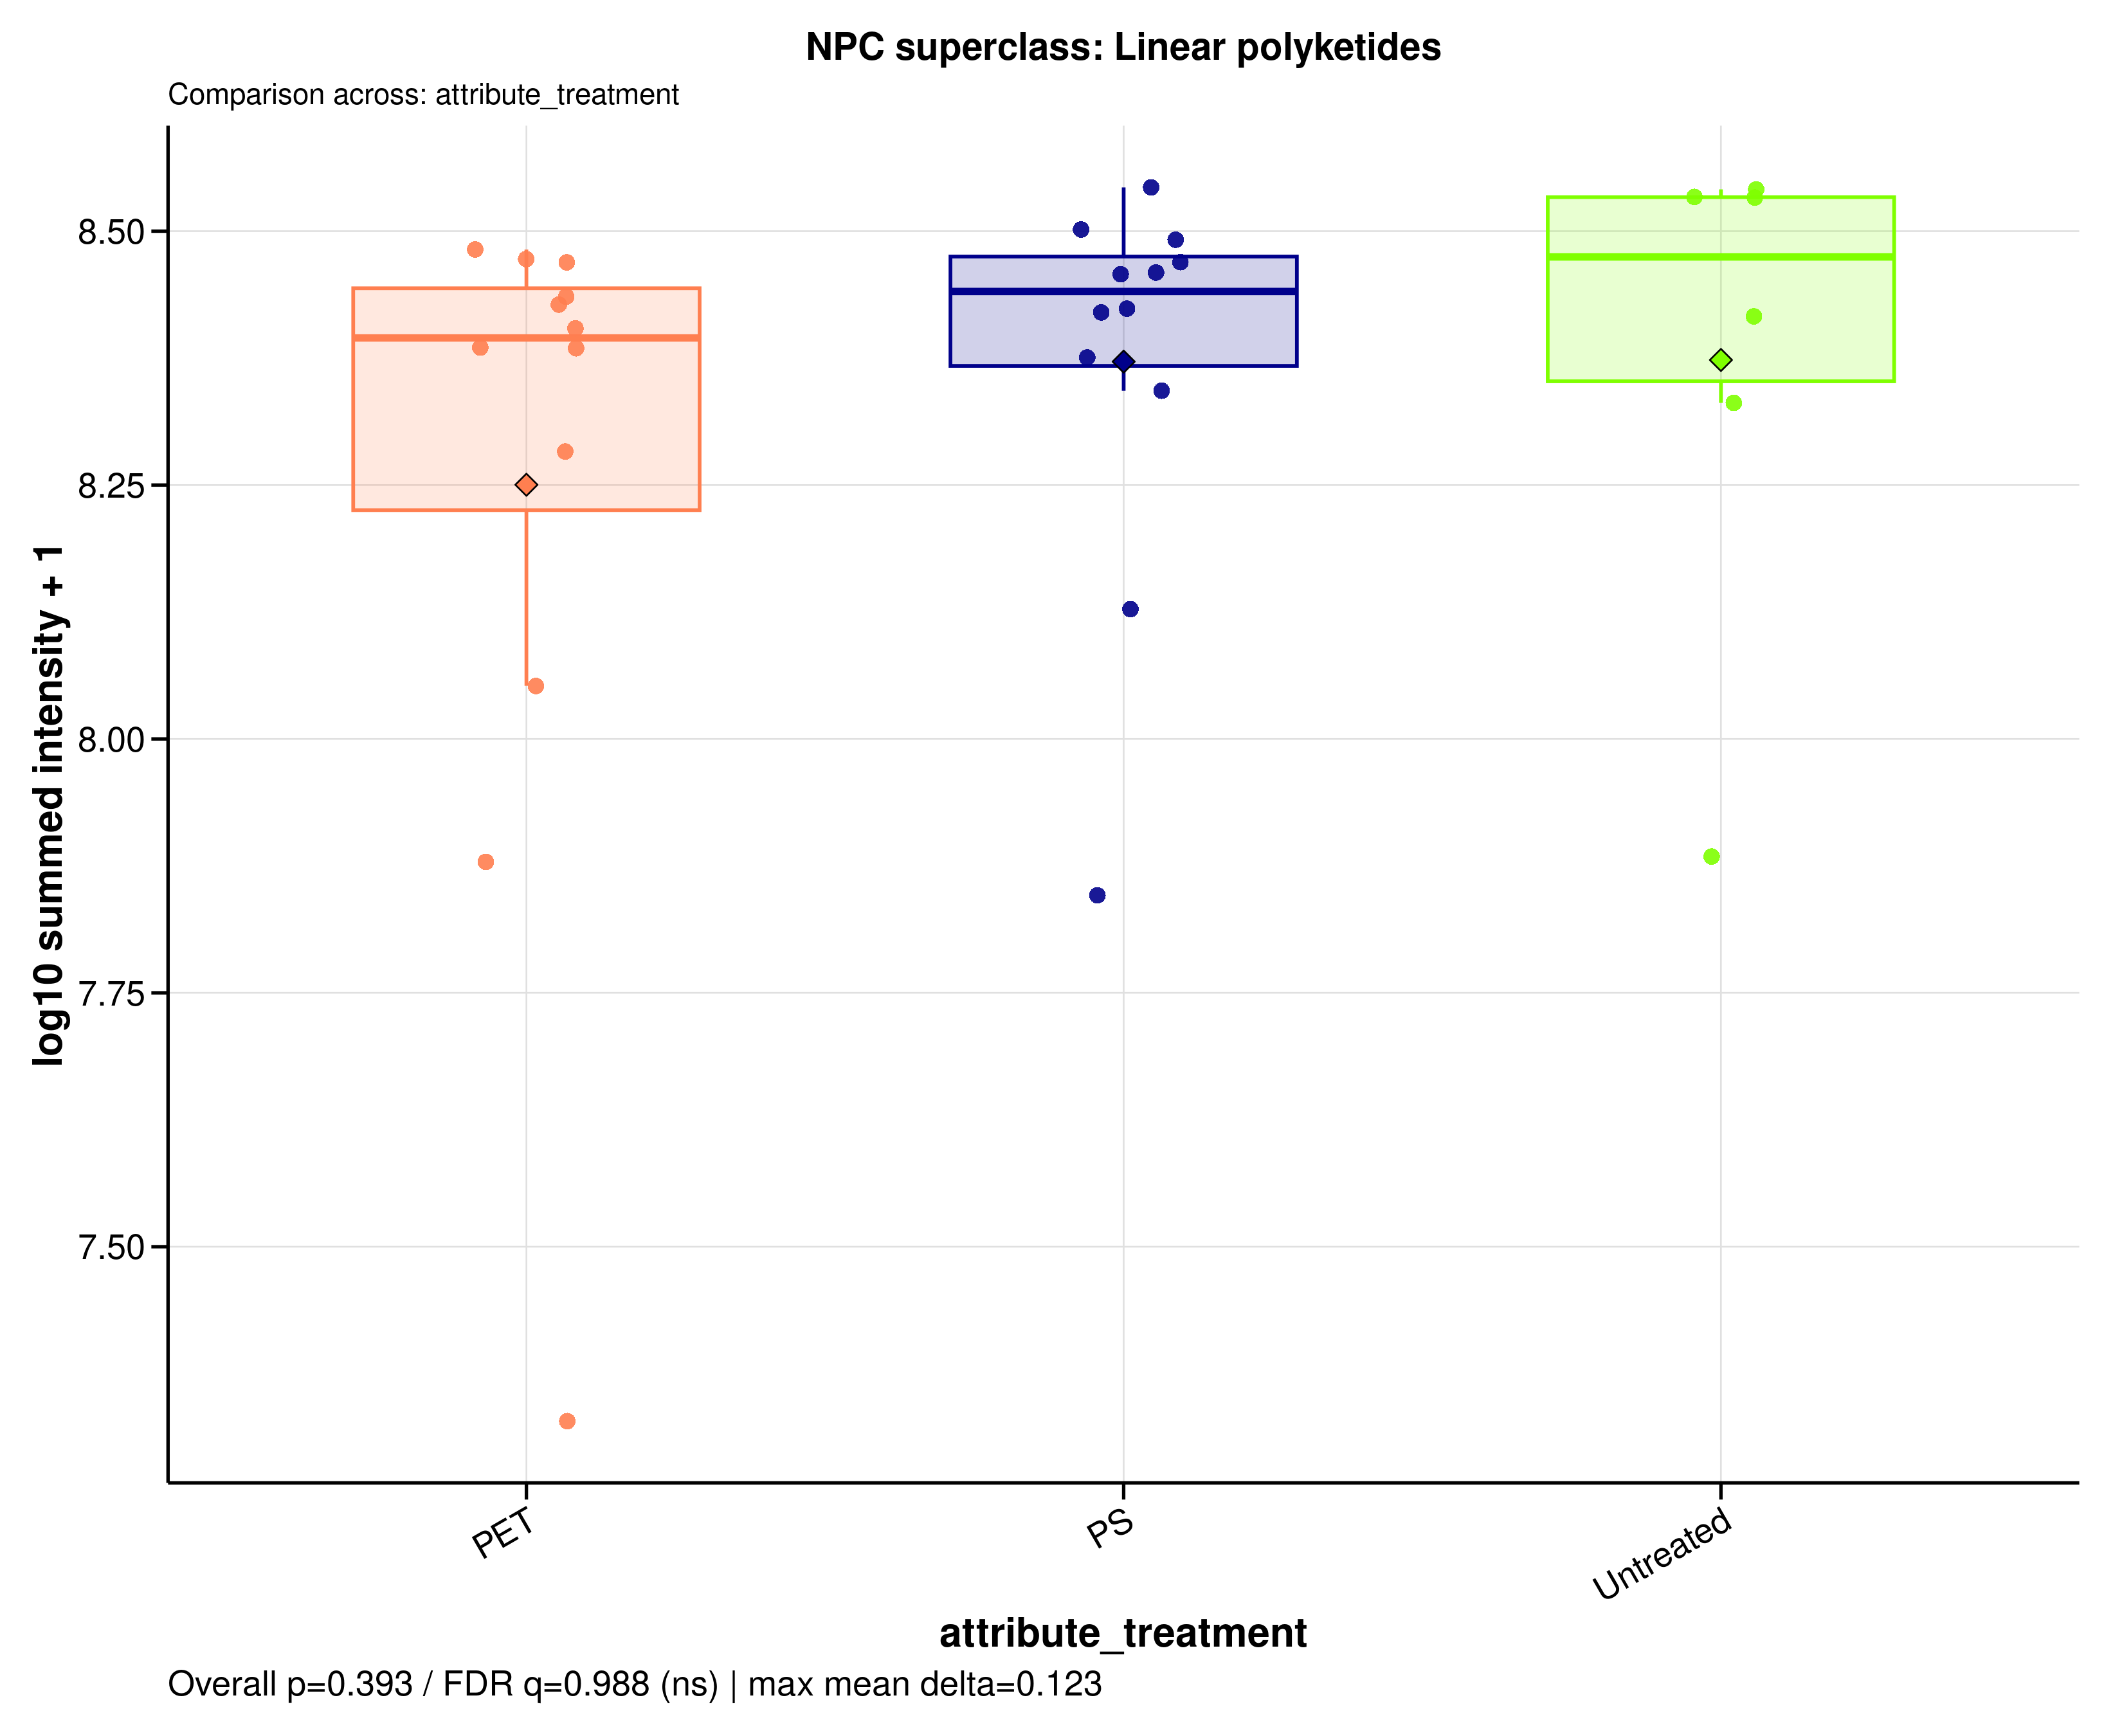

Data behind this chart, as committed beside it:
sample_id	group	data_source	npc_level	npc_term	npc_label	npc_plot_label	npc_pathway	npc_superclass	npc_class	n_features	summed_intensity	plot_intensity	npc_overall_test	npc_overall_p_value	npc_overall_q_value	npc_overall_significance	npc_max_mean_difference	npc_max_median_difference
A549_110626_PET05	PET	raw	superclass	Linear polyketides	NPC superclass: Linear polyketides	Linear polyketides	Polyketides	Linear polyketides	Acetogenins | Ansa macrolides | Open-cha…	21	242809822	8.385	kruskal_wallis	0.3935	0.9884	ns	0.1229	0.07977
A549_110626_PET100	PET	raw	superclass	Linear polyketides	NPC superclass: Linear polyketides	Linear polyketides	Polyketides	Linear polyketides	Acetogenins | Ansa macrolides | Open-cha…	21	303320089	8.482	kruskal_wallis	0.3935	0.9884	ns	0.1229	0.07977
A549_110626_PS05	PS	raw	superclass	Linear polyketides	NPC superclass: Linear polyketides	Linear polyketides	Polyketides	Linear polyketides	Acetogenins | Ansa macrolides | Open-cha…	21	237403494	8.375	kruskal_wallis	0.3935	0.9884	ns	0.1229	0.07977
A549_110626_PS100	PS	raw	superclass	Linear polyketides	NPC superclass: Linear polyketides	Linear polyketides	Polyketides	Linear polyketides	Acetogenins | Ansa macrolides | Open-cha…	21	265243179	8.424	kruskal_wallis	0.3935	0.9884	ns	0.1229	0.07977
A549_110626_untreated	Untreated	raw	superclass	Linear polyketides	NPC superclass: Linear polyketides	Linear polyketides	Polyketides	Linear polyketides	Acetogenins | Ansa macrolides | Open-cha…	21	341655791	8.534	kruskal_wallis	0.3935	0.9884	ns	0.1229	0.07977
A549_180626_PET05	PET	raw	superclass	Linear polyketides	NPC superclass: Linear polyketides	Linear polyketides	Polyketides	Linear polyketides	Acetogenins | Ansa macrolides | Open-cha…	21	191864582	8.283	kruskal_wallis	0.3935	0.9884	ns	0.1229	0.07977
A549_180626_PET100	PET	raw	superclass	Linear polyketides	NPC superclass: Linear polyketides	Linear polyketides	Polyketides	Linear polyketides	Acetogenins | Ansa macrolides | Open-cha…	21	272486161	8.435	kruskal_wallis	0.3935	0.9884	ns	0.1229	0.07977
A549_180626_PS05	PS	raw	superclass	Linear polyketides	NPC superclass: Linear polyketides	Linear polyketides	Polyketides	Linear polyketides	Acetogenins | Ansa macrolides | Open-cha…	21	310181024	8.492	kruskal_wallis	0.3935	0.9884	ns	0.1229	0.07977
A549_180626_PS100	PS	raw	superclass	Linear polyketides	NPC superclass: Linear polyketides	Linear polyketides	Polyketides	Linear polyketides	Acetogenins | Ansa macrolides | Open-cha…	21	317497474	8.502	kruskal_wallis	0.3935	0.9884	ns	0.1229	0.07977
A549_180626_untreated	Untreated	raw	superclass	Linear polyketides	NPC superclass: Linear polyketides	Linear polyketides	Polyketides	Linear polyketides	Acetogenins | Ansa macrolides | Open-cha…	21	347651783	8.541	kruskal_wallis	0.3935	0.9884	ns	0.1229	0.07977
A549_210626_PET05	PET	raw	superclass	Linear polyketides	NPC superclass: Linear polyketides	Linear polyketides	Polyketides	Linear polyketides	Acetogenins | Ansa macrolides | Open-cha…	21	294532838	8.469	kruskal_wallis	0.3935	0.9884	ns	0.1229	0.07977
A549_210626_PET100	PET	raw	superclass	Linear polyketides	NPC superclass: Linear polyketides	Linear polyketides	Polyketides	Linear polyketides	Acetogenins | Ansa macrolides | Open-cha…	21	296904508	8.473	kruskal_wallis	0.3935	0.9884	ns	0.1229	0.07977
A549_210626_PS05	PS	raw	superclass	Linear polyketides	NPC superclass: Linear polyketides	Linear polyketides	Polyketides	Linear polyketides	Acetogenins | Ansa macrolides | Open-cha…	21	287915930	8.459	kruskal_wallis	0.3935	0.9884	ns	0.1229	0.07977
A549_210626_PS100	PS	raw	superclass	Linear polyketides	NPC superclass: Linear polyketides	Linear polyketides	Polyketides	Linear polyketides	Acetogenins | Ansa macrolides | Open-cha…	21	349209002	8.543	kruskal_wallis	0.3935	0.9884	ns	0.1229	0.07977
A549_210626_untreated	Untreated	raw	superclass	Linear polyketides	NPC superclass: Linear polyketides	Linear polyketides	Polyketides	Linear polyketides	Acetogenins | Ansa macrolides | Open-cha…	21	260612104	8.416	kruskal_wallis	0.3935	0.9884	ns	0.1229	0.07977
MDM_160526_PET05	PET	raw	superclass	Linear polyketides	NPC superclass: Linear polyketides	Linear polyketides	Polyketides	Linear polyketides	Acetogenins | Ansa macrolides | Open-cha…	21	75656193	7.879	kruskal_wallis	0.3935	0.9884	ns	0.1229	0.07977
MDM_160526_PET100	PET	raw	superclass	Linear polyketides	NPC superclass: Linear polyketides	Linear polyketides	Polyketides	Linear polyketides	Acetogenins | Ansa macrolides | Open-cha…	21	112792098	8.052	kruskal_wallis	0.3935	0.9884	ns	0.1229	0.07977
MDM_160526_PS05	PS	raw	superclass	Linear polyketides	NPC superclass: Linear polyketides	Linear polyketides	Polyketides	Linear polyketides	Acetogenins | Ansa macrolides | Open-cha…	21	70127262	7.846	kruskal_wallis	0.3935	0.9884	ns	0.1229	0.07977
MDM_160526_PS100	PS	raw	superclass	Linear polyketides	NPC superclass: Linear polyketides	Linear polyketides	Polyketides	Linear polyketides	Acetogenins | Ansa macrolides | Open-cha…	21	134205887	8.128	kruskal_wallis	0.3935	0.9884	ns	0.1229	0.07977
MDM_160526_untreated	Untreated	raw	superclass	Linear polyketides	NPC superclass: Linear polyketides	Linear polyketides	Polyketides	Linear polyketides	Acetogenins | Ansa macrolides | Open-cha…	21	76574873	7.884	kruskal_wallis	0.3935	0.9884	ns	0.1229	0.07977
MDM_A_190626_PET05	PET	raw	superclass	Linear polyketides	NPC superclass: Linear polyketides	Linear polyketides	Polyketides	Linear polyketides	Acetogenins | Ansa macrolides | Open-cha…	21	21291346	7.328	kruskal_wallis	0.3935	0.9884	ns	0.1229	0.07977
MDM_A_190626_PET100	PET	raw	superclass	Linear polyketides	NPC superclass: Linear polyketides	Linear polyketides	Polyketides	Linear polyketides	Acetogenins | Ansa macrolides | Open-cha…	21	267774175	8.428	kruskal_wallis	0.3935	0.9884	ns	0.1229	0.07977
MDM_A_190626_PS05	PS	raw	superclass	Linear polyketides	NPC superclass: Linear polyketides	Linear polyketides	Polyketides	Linear polyketides	Acetogenins | Ansa macrolides | Open-cha…	21	286775762	8.458	kruskal_wallis	0.3935	0.9884	ns	0.1229	0.07977
MDM_A_190626_PS100	PS	raw	superclass	Linear polyketides	NPC superclass: Linear polyketides	Linear polyketides	Polyketides	Linear polyketides	Acetogenins | Ansa macrolides | Open-cha…	21	263073512	8.42	kruskal_wallis	0.3935	0.9884	ns	0.1229	0.07977
MDM_A_190626_untreated	Untreated	raw	superclass	Linear polyketides	NPC superclass: Linear polyketides	Linear polyketides	Polyketides	Linear polyketides	Acetogenins | Ansa macrolides | Open-cha…	21	341367391	8.533	kruskal_wallis	0.3935	0.9884	ns	0.1229	0.07977
MDM_B_120626_PS05	PS	raw	superclass	Linear polyketides	NPC superclass: Linear polyketides	Linear polyketides	Polyketides	Linear polyketides	Acetogenins | Ansa macrolides | Open-cha…	21	220219798	8.343	kruskal_wallis	0.3935	0.9884	ns	0.1229	0.07977
MDM_B_190626_PET05	PET	raw	superclass	Linear polyketides	NPC superclass: Linear polyketides	Linear polyketides	Polyketides	Linear polyketides	Acetogenins | Ansa macrolides | Open-cha…	21	242448552	8.385	kruskal_wallis	0.3935	0.9884	ns	0.1229	0.07977
MDM_B_190626_PET100	PET	raw	superclass	Linear polyketides	NPC superclass: Linear polyketides	Linear polyketides	Polyketides	Linear polyketides	Acetogenins | Ansa macrolides | Open-cha…	21	253754605	8.404	kruskal_wallis	0.3935	0.9884	ns	0.1229	0.07977
MDM_B_190626_PS100	PS	raw	superclass	Linear polyketides	NPC superclass: Linear polyketides	Linear polyketides	Polyketides	Linear polyketides	Acetogenins | Ansa macrolides | Open-cha…	21	294746403	8.469	kruskal_wallis	0.3935	0.9884	ns	0.1229	0.07977
MDM_B_190626_untreated	Untreated	raw	superclass	Linear polyketides	NPC superclass: Linear polyketides	Linear polyketides	Polyketides	Linear polyketides	Acetogenins | Ansa macrolides | Open-cha…	21	214240600	8.331	kruskal_wallis	0.3935	0.9884	ns	0.1229	0.07977
